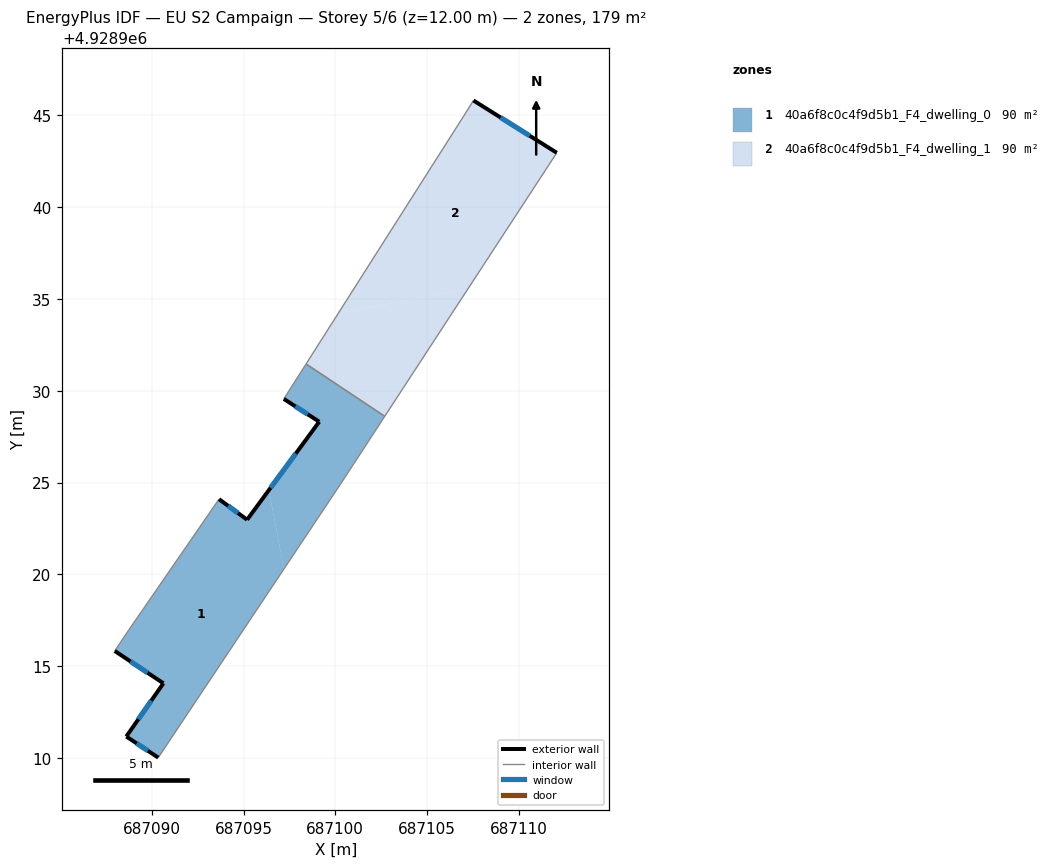
=== STOREY PLAN SPEC (per zone: floor XY polygon, exterior-wall plan segments, windows/doors) ===
zone 1: 40a6f8c0c4f9d5b1_F4_dwelling_0  (89.7 m²)
  floor: (687090.36, 4928910.02) (687097.20, 4928920.29) (687096.38, 4928924.59) (687095.20, 4928922.98) (687093.67, 4928924.10) (687088.74, 4928916.95) (687087.99, 4928915.83) (687090.64, 4928914.07) (687088.62, 4928911.17)
  floor: (687100.30, 4928924.94) (687102.69, 4928928.61) (687098.41, 4928931.46) (687097.20, 4928929.56) (687099.13, 4928928.32) (687096.38, 4928924.59) (687097.20, 4928920.29)
  exterior wall: (687090.36, 4928910.02) – (687088.62, 4928911.17)  [2.1 m]
    window: (687089.79, 4928910.39) – (687089.18, 4928910.80)  [0.8 m²]
  exterior wall: (687088.62, 4928911.17) – (687090.64, 4928914.07)  [3.5 m]
    window: (687089.27, 4928912.11) – (687089.98, 4928913.13)  [1.3 m²]
  exterior wall: (687090.64, 4928914.07) – (687087.99, 4928915.83)  [3.2 m]
    window: (687089.77, 4928914.64) – (687088.85, 4928915.26)  [1.2 m²]
  exterior wall: (687093.67, 4928924.10) – (687095.20, 4928922.98)  [1.9 m]
    window: (687094.16, 4928923.73) – (687094.70, 4928923.34)  [0.7 m²]
  exterior wall: (687095.20, 4928922.98) – (687099.13, 4928928.32)  [6.6 m]
    window: (687096.47, 4928924.72) – (687097.85, 4928926.58)  [2.4 m²]
  exterior wall: (687099.13, 4928928.32) – (687097.20, 4928929.56)  [2.3 m]
    window: (687098.50, 4928928.72) – (687097.82, 4928929.16)  [0.8 m²]
  interior walls: 6
zone 2: 40a6f8c0c4f9d5b1_F4_dwelling_1  (89.6 m²)
  floor: (687107.23, 4928935.56) (687112.07, 4928942.97) (687107.53, 4928945.82) (687107.01, 4928944.99) (687100.15, 4928934.21)
  floor: (687102.69, 4928928.61) (687107.23, 4928935.56) (687100.15, 4928934.21) (687098.41, 4928931.46)
  exterior wall: (687107.53, 4928945.82) – (687112.07, 4928942.97)  [5.4 m]
    window: (687109.00, 4928944.89) – (687110.59, 4928943.89)  [2.0 m²]
  interior walls: 4

=== DERIVED (storey summary) ===
Building: EU S2 Campaign
Storey: 5 of 6  (floor level z = 12.00 m)
Storey gross floor area: 179.3 m²
Zones on this storey: 2
  - 40a6f8c0c4f9d5b1_F4_dwelling_0: floor 89.7 m²; exterior wall 19.6 m (58.9 m²); 6 window(s) 7.2 m²; WWR 12.2%
  - 40a6f8c0c4f9d5b1_F4_dwelling_1: floor 89.6 m²; exterior wall 5.4 m (16.1 m²); 1 window(s) 2.0 m²; WWR 12.2%
Zone adjacency (shared interzone walls):
  - 40a6f8c0c4f9d5b1_F4_dwelling_0 ↔ 40a6f8c0c4f9d5b1_F4_dwelling_1